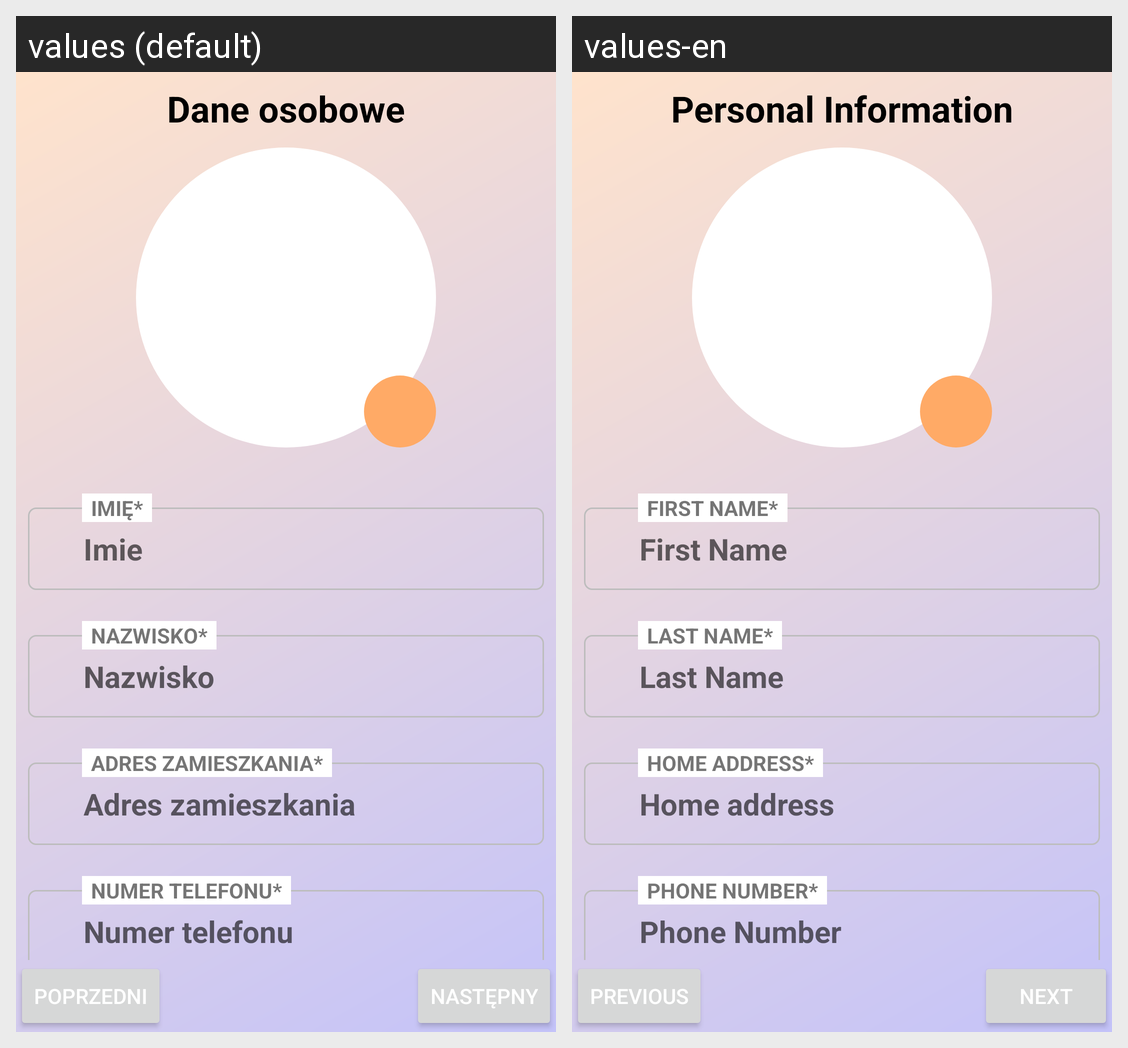

For this localized Android screen grid, give each drawn string resource with its value in every locale shown.
Android screen res/layout/fragment_register.xml rendered under 2 locales, left to right: values (default), values-en. Device: Nexus 5 (rendered at 1080×1920; each locale shown at half size, 540×960, under a caption strip naming it); theme Theme.Flats4us21.
Strings drawn on this screen, with the default value and each locale's value (text and hints the layout hard-codes, and strings that could not be matched under every locale, appear in the picture but are not listed):

personal_data
  values: Dane osobowe
  values-en: Personal Information

name
  values: Imie
  values-en: First Name

required_name
  values: Imię*
  values-en: First Name*

surname
  values: Nazwisko
  values-en: Last Name

required_surname
  values: Nazwisko*
  values-en: Last Name*

house_address
  values: Adres zamieszkania
  values-en: Home address

house_address_required
  values: Adres zamieszkania*
  values-en: Home address*

phone_number
  values: Numer telefonu
  values-en: Phone Number

required_phone_number
  values: Numer telefonu*
  values-en: Phone Number*

prev_button
  values: Poprzedni
  values-en: Previous

next_button
  values: Następny
  values-en: Next
